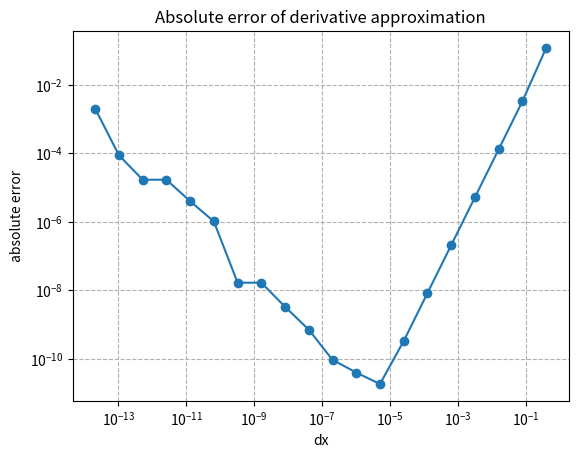
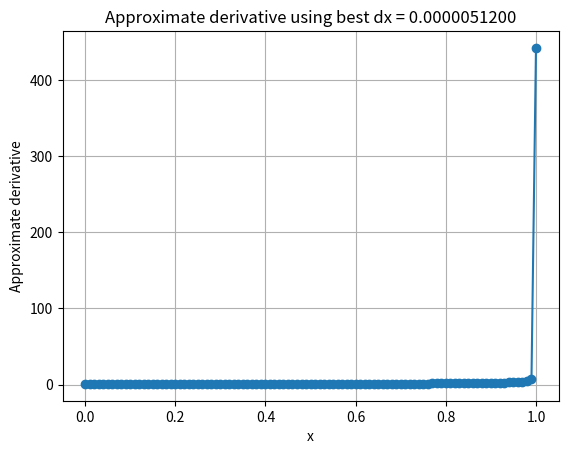

Recreate these plots in Python, in order.
import numpy as np
import matplotlib.pyplot as plt
import sys

def funDerivativeApprox(x, dx, fun):
    return (fun(x + dx) - fun(x - dx)) / (2 * dx)

def fun(x):
    return np.arcsin(x)

x_0 = 0.5
num_steps = 20
initial_dx = 0.4

true_derivative = 1/np.sqrt(1 - x_0**2)

steps = np.arange(num_steps)
dx_vals = initial_dx / (5**steps)
approx_derivatives = funDerivativeApprox(x_0, dx_vals, fun)
errors = np.abs(approx_derivatives - true_derivative)

header = "dx                   approx derivative    absolute error"
np.savetxt(sys.stdout, np.column_stack((dx_vals, approx_derivatives, errors)),
           fmt="%.15f    %.15f    %.15f", header=header, comments='')

plt.figure()
plt.loglog(dx_vals, errors, marker='o')
plt.xlabel("dx")
plt.ylabel("absolute error")
plt.title("Absolute error of derivative approximation")
plt.grid(True, which="both", ls="--")
plt.show()

best_index = np.argmin(errors)
best_dx = dx_vals[best_index]
print(f"\nOptimal dx = {best_dx:.10f} with minimal error = {errors[best_index]:.15f}")

x_vals = np.linspace(best_dx, 1 - best_dx, 101)
approx_deriv_x = funDerivativeApprox(x_vals, best_dx, fun)

plt.figure()
plt.plot(x_vals, approx_deriv_x, marker='o', linestyle='-')
plt.xlabel("x")
plt.ylabel("Approximate derivative")
plt.title(f"Approximate derivative using best dx = {best_dx:.10f}")
plt.grid(True)
plt.show()